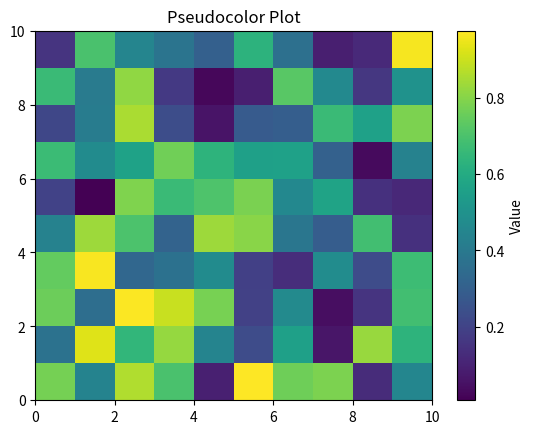

Recreate this plot in Python.
import matplotlib.pyplot as plt
import numpy as np

data = np.random.default_rng(42).random((10, 10))
plt.pcolormesh(data, cmap="viridis", shading="auto")
plt.colorbar(label="Value")
plt.title("Pseudocolor Plot")
plt.show()
